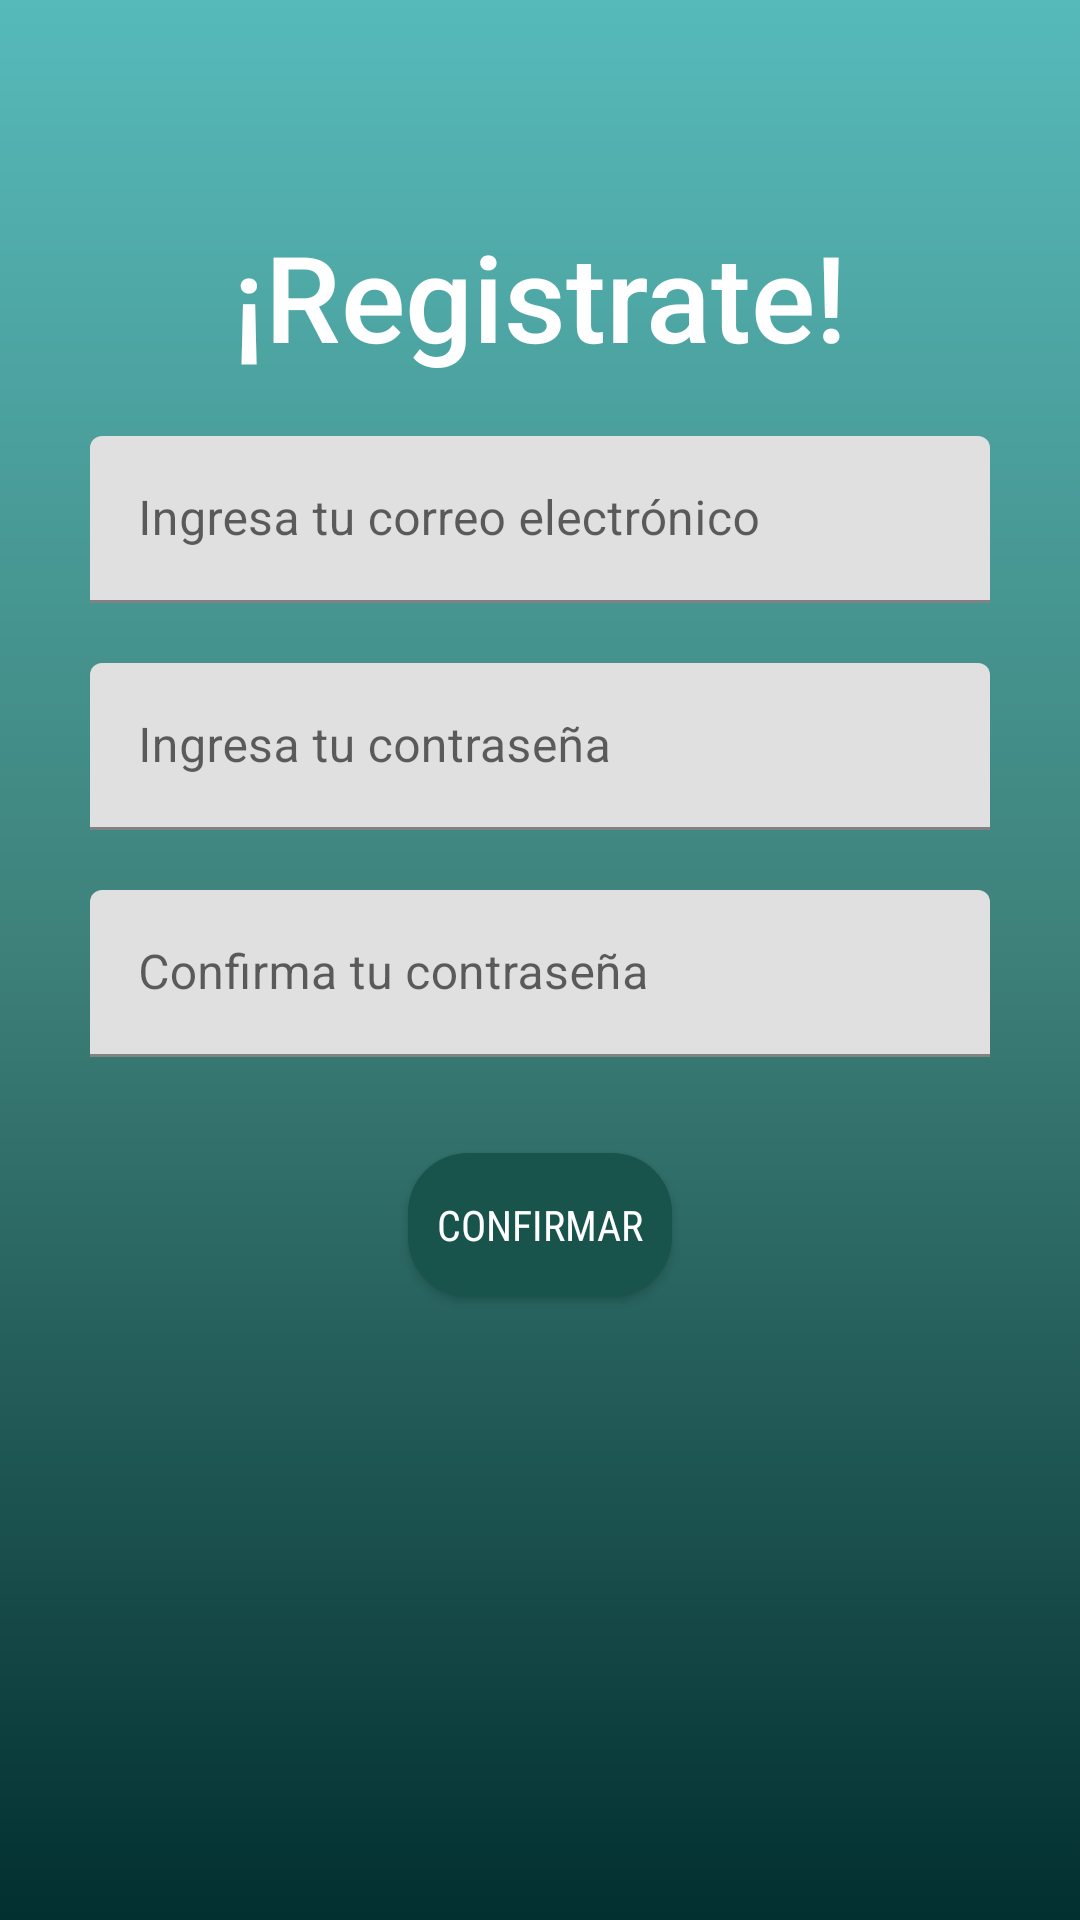

Reconstruct the res/layout file that produces this screen, plus the resources it refers to.
<!-- AndroidManifest.xml: application theme Theme.Proyecto1PM -->
<!-- res/layout/fragment_registro.xml -->
<?xml version="1.0" encoding="utf-8"?>
<androidx.constraintlayout.widget.ConstraintLayout
    xmlns:android="http://schemas.android.com/apk/res/android"
    xmlns:app="http://schemas.android.com/apk/res-auto"
    xmlns:tools="http://schemas.android.com/tools"
    android:layout_width="match_parent"
    android:layout_height="match_parent"
    tools:context=".ui.fragments.user.Registro"
    android:background="@drawable/background_gradiente_verde_azulado">

    <ImageView
        android:id="@+id/registro_logo"
        android:layout_width="wrap_content"
        android:layout_height="wrap_content"
        android:layout_marginTop="40dp"
        app:layout_constraintEnd_toEndOf="parent"
        app:layout_constraintStart_toStartOf="parent"
        app:layout_constraintTop_toTopOf="parent"
        tools:src="@tools:sample/avatars" />

    <TextView
        android:id="@+id/registro_registrateTxt"
        android:layout_width="wrap_content"
        android:layout_height="wrap_content"
        android:layout_marginTop="32dp"
        android:textSize="40sp"
        android:fontFamily="sans-serif-medium"
        android:textColor="@color/white"
        android:text="@string/registrateTxt"
        android:elevation="8dp"
        app:layout_constraintEnd_toEndOf="parent"
        app:layout_constraintStart_toStartOf="parent"
        app:layout_constraintTop_toBottomOf="@+id/registro_logo" />

    <com.google.android.material.textfield.TextInputLayout
        android:id="@+id/registro_email_TextInputLayout"
        android:layout_width="300dp"
        android:layout_height="wrap_content"
        android:layout_marginTop="20dp"
        android:elevation="5dp"
        app:layout_constraintEnd_toEndOf="parent"
        app:layout_constraintStart_toStartOf="parent"
        app:layout_constraintTop_toBottomOf="@+id/registro_registrateTxt">

        <com.google.android.material.textfield.TextInputEditText
            android:hint="Ingresa tu correo electrónico"
            android:layout_width="match_parent"
            android:layout_height="wrap_content" />
    </com.google.android.material.textfield.TextInputLayout>

    <com.google.android.material.textfield.TextInputLayout
        android:id="@+id/registro_password_TextInputLayout"
        android:layout_width="300dp"
        android:layout_height="wrap_content"
        android:layout_marginTop="20dp"
        app:layout_constraintEnd_toEndOf="parent"
        app:layout_constraintStart_toStartOf="parent"
        app:layout_constraintTop_toBottomOf="@+id/registro_email_TextInputLayout">

        <com.google.android.material.textfield.TextInputEditText
            android:hint="@string/ingresa_tu_contrase_a"
            android:layout_width="match_parent"
            android:layout_height="wrap_content"
            />
    </com.google.android.material.textfield.TextInputLayout>

    <com.google.android.material.textfield.TextInputLayout
        android:id="@+id/registro_confPassword_TextInputLayout"
        android:layout_width="300dp"
        android:layout_height="wrap_content"
        android:layout_marginTop="20dp"
        app:layout_constraintEnd_toEndOf="parent"
        app:layout_constraintStart_toStartOf="parent"
        app:layout_constraintTop_toBottomOf="@+id/registro_password_TextInputLayout">

        <com.google.android.material.textfield.TextInputEditText
            android:hint="Confirma tu contraseña"
            android:layout_width="match_parent"
            android:layout_height="wrap_content" />
    </com.google.android.material.textfield.TextInputLayout>

    <Button
        android:id="@+id/registro_confirmar_button"
        android:layout_width="wrap_content"
        android:layout_height="wrap_content"
        android:layout_marginTop="32dp"
        android:text="Confirmar"
        android:elevation="20dp"
        android:background="@drawable/square_with_rounded_corners"
        android:textColor="@color/white"
        android:fontFamily="sans-serif-condensed"
        android:backgroundTint="#509891"
        android:backgroundTintMode="multiply"
        app:layout_constraintEnd_toEndOf="parent"
        app:layout_constraintStart_toStartOf="parent"
        app:layout_constraintTop_toBottomOf="@+id/registro_confPassword_TextInputLayout"
        />


</androidx.constraintlayout.widget.ConstraintLayout>
<!-- resources referenced by this layout -->
<resources>
  <color name="white">#FFFFFFFF</color>
  <!-- drawable background_gradiente_verde_azulado (drawable) -->
  <?xml version="1.0" encoding="utf-8"?>
  <shape xmlns:android="http://schemas.android.com/apk/res/android">
  
      <gradient
          android:startColor="@color/gradienteStart"
          android:centerColor="@color/gradienteCenter"
          android:endColor="@color/gradienteEnd"
  
          android:angle="60" />
  
  
  </shape>
  <!-- drawable square_with_rounded_corners (drawable) -->
  <?xml version="1.0" encoding="utf-8"?>
  <shape xmlns:android="http://schemas.android.com/apk/res/android">
      <corners android:radius="20dp" />
  
      <solid android:color="#4B8C85" />
  </shape>
  <string name="ingresa_tu_contrase_a">Ingresa tu contraseña</string>
  <string name="registrateTxt">¡Registrate!</string>
  <style name="Theme.Proyecto1PM" parent="Theme.MaterialComponents.DayNight.NoActionBar">
          
          <item name="colorPrimary">@color/purple_500</item>
          <item name="colorPrimaryVariant">@color/purple_700</item>
          <item name="colorOnPrimary">@color/white</item>
          
          <item name="colorSecondary">@color/teal_200</item>
          <item name="colorSecondaryVariant">@color/teal_700</item>
          <item name="colorOnSecondary">@color/black</item>
          
          <item name="android:statusBarColor" tools:targetApi="l">?attr/colorPrimaryVariant</item>
          
      </style>
  <color name="gradienteStart">#56BABA</color>
  <color name="gradienteCenter">#3D8079</color>
  <color name="gradienteEnd">#022F30</color>
  <color name="purple_500">#FF6200EE</color>
  <color name="purple_700">#FF3700B3</color>
  <color name="teal_200">#FF03DAC5</color>
  <color name="teal_700">#FF018786</color>
  <color name="black">#FF000000</color>
</resources>
